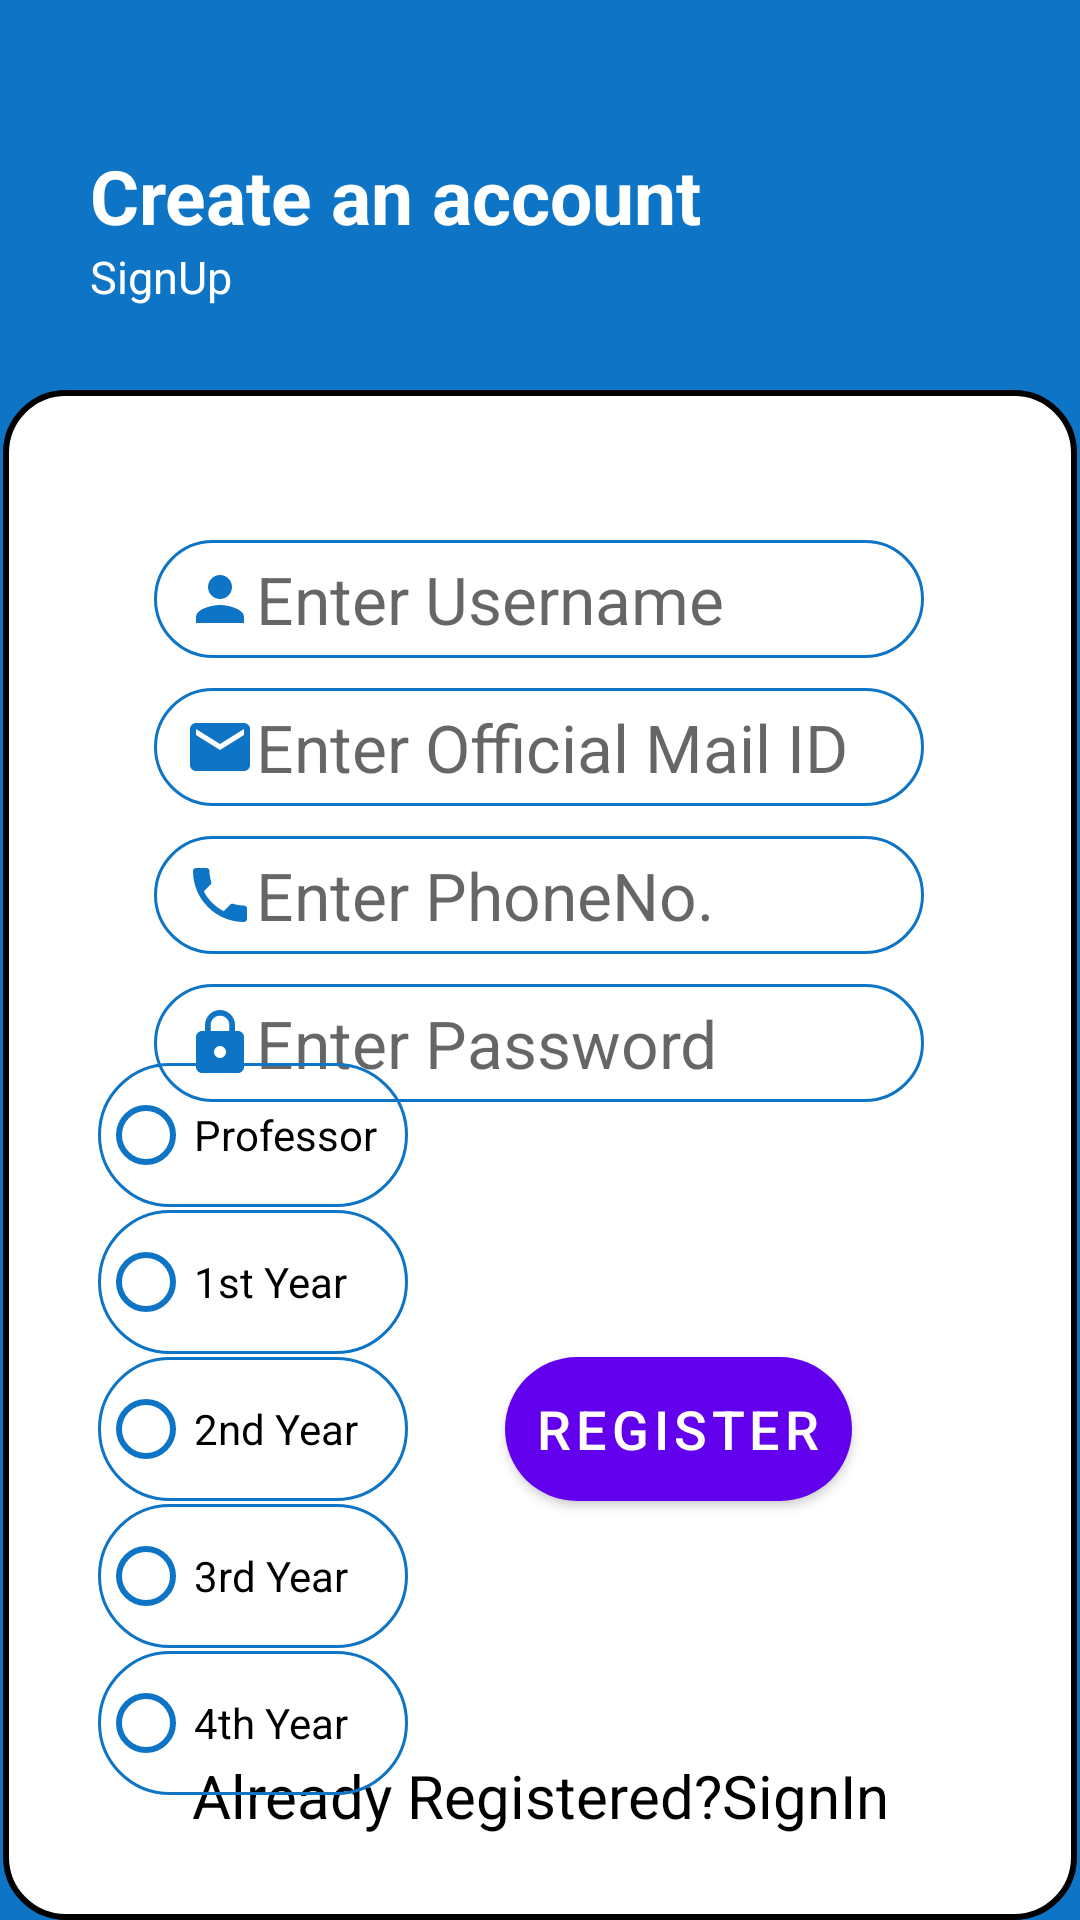

Write the Android layout XML for this screen, with the resource values it uses.
<!-- AndroidManifest.xml: application theme Theme.CivilFamilyIITism -->
<!-- res/layout/activity_register_page.xml -->
<?xml version="1.0" encoding="utf-8"?>
<androidx.constraintlayout.widget.ConstraintLayout xmlns:android="http://schemas.android.com/apk/res/android"
    xmlns:app="http://schemas.android.com/apk/res-auto"
    xmlns:tools="http://schemas.android.com/tools"
    android:layout_width="match_parent"
    android:layout_height="match_parent"
    android:background="#0E74C5"
    tools:context=".RegisterPage">

    <View
        android:id="@+id/view4"
        android:layout_width="0dp"
        android:layout_height="0dp"
        android:layout_marginStart="1dp"
        android:layout_marginLeft="1dp"
        android:layout_marginTop="130dp"
        android:layout_marginEnd="1dp"
        android:layout_marginRight="1dp"
        android:background="@drawable/activitydesign"
        app:layout_constraintBottom_toBottomOf="parent"
        app:layout_constraintEnd_toEndOf="parent"
        app:layout_constraintStart_toStartOf="parent"
        app:layout_constraintTop_toTopOf="parent" />

    <TextView
        android:id="@+id/textView3"
        android:layout_width="wrap_content"
        android:layout_height="wrap_content"
        android:layout_marginStart="30dp"
        android:layout_marginLeft="30dp"
        android:text="Create an account"
        android:textColor="#fff"
        android:textSize="25sp"
        android:textStyle="bold"
        app:layout_constraintBottom_toTopOf="@+id/view4"
        app:layout_constraintStart_toStartOf="parent"
        app:layout_constraintTop_toTopOf="parent" />

    <TextView
        android:id="@+id/textView18"
        android:layout_width="wrap_content"
        android:layout_height="wrap_content"
        android:text="SignUp"
        android:textColor="#fff"
        android:textSize="15sp"
        app:layout_constraintStart_toStartOf="@+id/textView3"
        app:layout_constraintTop_toBottomOf="@+id/textView3" />

    <TextView
        android:id="@+id/textView4"
        android:layout_width="wrap_content"
        android:layout_height="wrap_content"
        android:layout_marginBottom="28dp"
        android:text="Already Registered?SignIn"
        android:textColor="#000"
        android:textSize="20sp"
        app:layout_constraintBottom_toBottomOf="parent"
        app:layout_constraintEnd_toEndOf="parent"
        app:layout_constraintStart_toStartOf="parent" />

    <EditText
        android:id="@+id/editTextTextPersonName"
        android:layout_width="wrap_content"
        android:layout_height="wrap_content"
        android:layout_marginTop="50dp"
        android:background="@drawable/ediitextdesignregisterpage"
        android:drawableStart="@drawable/ic_baseline_person_24_registerpage"
        android:ems="10"
        android:hint="Enter Username"
        android:inputType="textPersonName"
        android:paddingLeft="10sp"
        android:paddingTop="5sp"
        android:paddingBottom="5sp"
        android:textSize="22sp"
        app:layout_constraintEnd_toEndOf="parent"
        app:layout_constraintHorizontal_bias="0.497"
        app:layout_constraintStart_toStartOf="parent"
        app:layout_constraintTop_toTopOf="@+id/view4" />

    <EditText
        android:id="@+id/editTextTextEmailAddress2"
        android:layout_width="wrap_content"
        android:layout_height="wrap_content"
        android:layout_marginTop="10dp"
        android:background="@drawable/ediitextdesignregisterpage"
        android:drawableStart="@drawable/ic_baseline_mail_24_registerpage"
        android:ems="10"
        android:hint="Enter Official Mail ID"
        android:inputType="textEmailAddress"
        android:paddingLeft="10sp"
        android:paddingTop="5sp"
        android:paddingBottom="5sp"
        android:textSize="22sp"
        app:layout_constraintEnd_toEndOf="parent"
        app:layout_constraintHorizontal_bias="0.497"
        app:layout_constraintStart_toStartOf="parent"
        app:layout_constraintTop_toBottomOf="@+id/editTextTextPersonName" />

    <EditText
        android:id="@+id/editTextPhone"
        android:layout_width="wrap_content"
        android:layout_height="wrap_content"
        android:layout_marginTop="10dp"
        android:background="@drawable/ediitextdesignregisterpage"
        android:drawableStart="@drawable/ic_baseline_local_phone_24_registerpage"
        android:ems="10"
        android:hint="Enter PhoneNo."
        android:inputType="phone"
        android:paddingLeft="10sp"
        android:paddingTop="5sp"
        android:paddingBottom="5sp"
        android:textSize="22sp"
        app:layout_constraintEnd_toEndOf="parent"
        app:layout_constraintHorizontal_bias="0.497"
        app:layout_constraintStart_toStartOf="parent"
        app:layout_constraintTop_toBottomOf="@+id/editTextTextEmailAddress2" />

    <EditText
        android:id="@+id/editTextTextPassword2"
        android:layout_width="wrap_content"
        android:layout_height="wrap_content"
        android:layout_marginTop="10dp"
        android:background="@drawable/ediitextdesignregisterpage"
        android:drawableStart="@drawable/ic_baseline_lock_24_registerpage"
        android:ems="10"
        android:hint="Enter Password"
        android:inputType="textPassword"
        android:paddingLeft="10sp"
        android:paddingTop="5sp"
        android:paddingBottom="5sp"
        android:textSize="22sp"
        app:layout_constraintEnd_toEndOf="parent"
        app:layout_constraintHorizontal_bias="0.497"
        app:layout_constraintStart_toStartOf="parent"
        app:layout_constraintTop_toBottomOf="@+id/editTextPhone" />

    <RadioGroup
        android:id="@+id/radiogroup"
        android:layout_width="wrap_content"
        android:layout_height="wrap_content"
        android:layout_marginTop="5dp"
        android:layout_marginBottom="5dp"
        app:layout_constraintBottom_toTopOf="@+id/textView4"
        app:layout_constraintEnd_toStartOf="@+id/button2"
        app:layout_constraintStart_toStartOf="parent"
        app:layout_constraintTop_toBottomOf="@+id/editTextTextPassword2">

        <RadioButton
            android:id="@+id/radioButton5"
            android:layout_width="match_parent"
            android:layout_height="match_parent"
            android:background="@drawable/ediitextdesignregisterpage"
            android:buttonTint="#0E74C5"
            android:checked="false"
            android:paddingRight="10sp"
            android:text="Professor"
            android:textColorHighlight="#0E74C5"
            android:textColorLink="#0E74C5"
            android:textSize="14sp" />

        <RadioButton
            android:id="@+id/radioButton"
            android:layout_width="match_parent"
            android:layout_height="match_parent"
            android:layout_marginTop="1dp"
            android:background="@drawable/ediitextdesignregisterpage"
            android:paddingRight="10sp"
            android:text="1st Year"
            android:textColorHighlight="#0E74C5"
            android:buttonTint="#0E74C5"
            android:textColorLink="#0E74C5" />

        <RadioButton
            android:id="@+id/radioButton4"
            android:layout_width="match_parent"
            android:layout_height="match_parent"
            android:layout_marginTop="1dp"
            android:background="@drawable/ediitextdesignregisterpage"
            android:paddingRight="10sp"
            android:buttonTint="#0E74C5"
            android:text="2nd Year"
            android:textColorHighlight="#0E74C5"
            android:textColorLink="#0E74C5" />

        <RadioButton
            android:id="@+id/radioButton3"
            android:layout_width="match_parent"
            android:layout_height="match_parent"
            android:layout_marginTop="1dp"
            android:background="@drawable/ediitextdesignregisterpage"
            android:paddingRight="10sp"
            android:buttonTint="#0E74C5"
            android:text="3rd Year"
            android:textColorHighlight="#0E74C5"
            android:textColorLink="#0E74C5" />

        <RadioButton
            android:id="@+id/radioButton2"
            android:layout_width="match_parent"
            android:layout_height="match_parent"
            android:buttonTint="#0E74C5"
            android:layout_marginTop="1dp"
            android:background="@drawable/ediitextdesignregisterpage"
            android:paddingRight="10sp"
            android:text="4th Year"
            android:textColorHighlight="#0E74C5"
            android:textColorLink="#0E74C5" />

    </RadioGroup>

    <Button
        android:id="@+id/button2"
        android:layout_width="wrap_content"
        android:layout_height="wrap_content"
        android:layout_marginEnd="76dp"
        android:layout_marginRight="76dp"
        android:background="@drawable/registerbtndesign"
        android:paddingLeft="10sp"
        android:paddingRight="10sp"
        android:text="Register"
        android:textColor="#fff"
        android:textSize="18sp"
        app:layout_constraintBottom_toTopOf="@+id/textView4"
        app:layout_constraintEnd_toEndOf="parent"
        app:layout_constraintTop_toBottomOf="@+id/editTextTextPassword2" />

</androidx.constraintlayout.widget.ConstraintLayout>
<!-- resources referenced by this layout -->
<resources>
  <!-- drawable activitydesign (drawable) -->
  <?xml version="1.0" encoding="utf-8"?>
  <shape xmlns:android="http://schemas.android.com/apk/res/android" android:shape="rectangle">
  
      <solid android:color="#ffffff"/>
      <corners android:radius="20dp" />
      <stroke android:color="#000" android:width="2dp"></stroke>
  
  </shape>
  <!-- drawable ediitextdesignregisterpage (drawable) -->
  <?xml version="1.0" encoding="utf-8"?>
  <shape xmlns:android="http://schemas.android.com/apk/res/android" android:shape="rectangle">
  
      <stroke android:color="#0E74C5" android:width="1dp"/>
      <corners android:radius="100dp"/>
  </shape>
  <!-- drawable ic_baseline_local_phone_24_registerpage (drawable) -->
  <vector xmlns:android="http://schemas.android.com/apk/res/android"
      android:width="24dp"
      android:height="24dp"
      android:viewportWidth="24"
      android:viewportHeight="24"
      android:tint="#0E74C5">
    <path
        android:fillColor="@android:color/white"
        android:pathData="M6.62,10.79c1.44,2.83 3.76,5.14 6.59,6.59l2.2,-2.2c0.27,-0.27 0.67,-0.36 1.02,-0.24 1.12,0.37 2.33,0.57 3.57,0.57 0.55,0 1,0.45 1,1V20c0,0.55 -0.45,1 -1,1 -9.39,0 -17,-7.61 -17,-17 0,-0.55 0.45,-1 1,-1h3.5c0.55,0 1,0.45 1,1 0,1.25 0.2,2.45 0.57,3.57 0.11,0.35 0.03,0.74 -0.25,1.02l-2.2,2.2z"/>
  </vector>
  <!-- drawable ic_baseline_lock_24_registerpage (drawable) -->
  <vector xmlns:android="http://schemas.android.com/apk/res/android"
      android:width="24dp"
      android:height="24dp"
      android:viewportWidth="24"
      android:viewportHeight="24"
      android:tint="#0E74C5">
    <path
        android:fillColor="@android:color/white"
        android:pathData="M18,8h-1L17,6c0,-2.76 -2.24,-5 -5,-5S7,3.24 7,6v2L6,8c-1.1,0 -2,0.9 -2,2v10c0,1.1 0.9,2 2,2h12c1.1,0 2,-0.9 2,-2L20,10c0,-1.1 -0.9,-2 -2,-2zM12,17c-1.1,0 -2,-0.9 -2,-2s0.9,-2 2,-2 2,0.9 2,2 -0.9,2 -2,2zM15.1,8L8.9,8L8.9,6c0,-1.71 1.39,-3.1 3.1,-3.1 1.71,0 3.1,1.39 3.1,3.1v2z"/>
  </vector>
  <!-- drawable ic_baseline_mail_24_registerpage (drawable) -->
  <vector xmlns:android="http://schemas.android.com/apk/res/android"
      android:width="24dp"
      android:height="24dp"
      android:viewportWidth="24"
      android:viewportHeight="24"
      android:tint="#0E74C5">
    <path
        android:fillColor="@android:color/white"
        android:pathData="M20,4L4,4c-1.1,0 -1.99,0.9 -1.99,2L2,18c0,1.1 0.9,2 2,2h16c1.1,0 2,-0.9 2,-2L22,6c0,-1.1 -0.9,-2 -2,-2zM20,8l-8,5 -8,-5L4,6l8,5 8,-5v2z"/>
  </vector>
  <!-- drawable ic_baseline_person_24_registerpage (drawable) -->
  <vector xmlns:android="http://schemas.android.com/apk/res/android"
      android:width="24dp"
      android:height="24dp"
      android:viewportWidth="24"
      android:viewportHeight="24"
      android:tint="#0E74C5">
    <path
        android:fillColor="@android:color/white"
        android:pathData="M12,12c2.21,0 4,-1.79 4,-4s-1.79,-4 -4,-4 -4,1.79 -4,4 1.79,4 4,4zM12,14c-2.67,0 -8,1.34 -8,4v2h16v-2c0,-2.66 -5.33,-4 -8,-4z"/>
  </vector>
  <!-- drawable registerbtndesign (drawable) -->
  <?xml version="1.0" encoding="utf-8"?>
  <shape xmlns:android="http://schemas.android.com/apk/res/android" android:shape="rectangle">
  
      <solid android:color="#0E74C5" />
      <corners android:radius="100dp"/>
  </shape>
  <style name="Theme.CivilFamilyIITism" parent="Theme.MaterialComponents.DayNight.DarkActionBar">
          
          <item name="colorPrimary">@color/purple_500</item>
          <item name="colorPrimaryVariant">@color/purple_700</item>
          <item name="colorOnPrimary">@color/white</item>
          
          <item name="colorSecondary">@color/teal_200</item>
          <item name="colorSecondaryVariant">@color/teal_700</item>
          <item name="colorOnSecondary">@color/black</item>
          
          <item name="android:statusBarColor" tools:targetApi="l">?attr/colorPrimaryVariant</item>
          
      </style>
  <!-- not gathered from this repository: default colours our renderer supplied (Android Studio template values) -->
  <color name="purple_500">#FF6200EE</color>
  <color name="purple_700">#FF3700B3</color>
  <color name="teal_200">#FF03DAC5</color>
  <color name="teal_700">#FF018786</color>
  <color name="black">#FF000000</color>
  <color name="white">#FFFFFFFF</color>
</resources>
